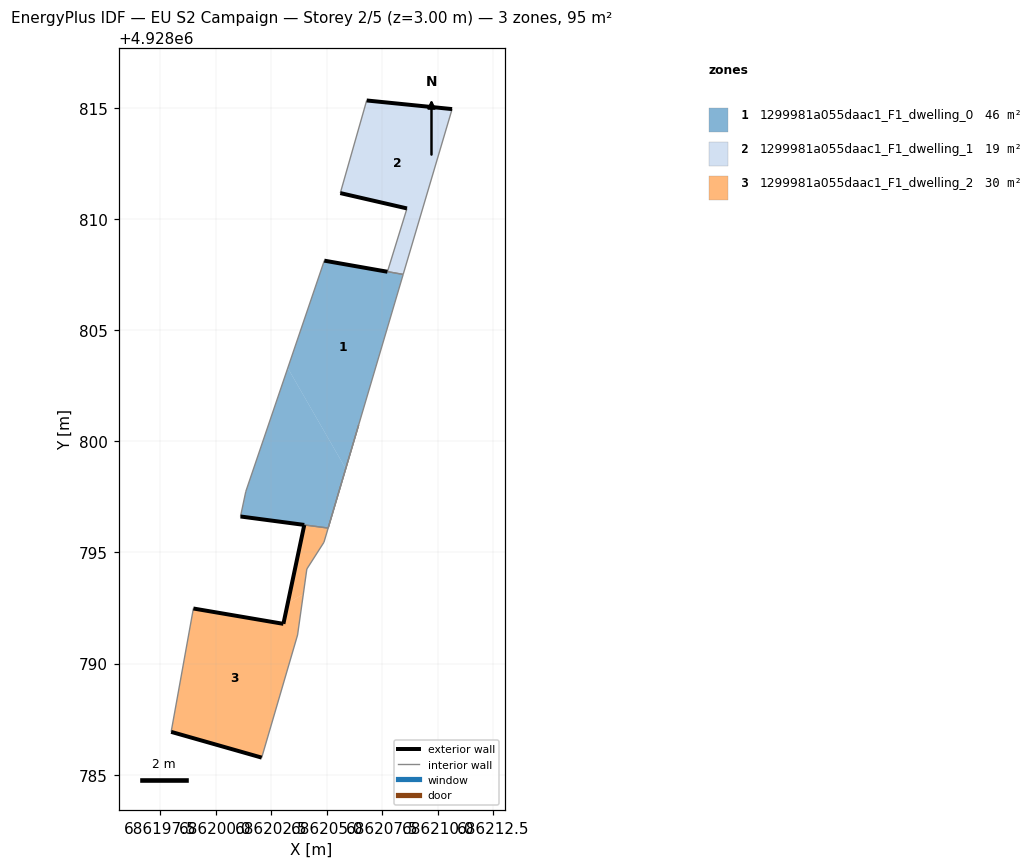
=== STOREY PLAN SPEC (per zone: floor XY polygon, exterior-wall plan segments, windows/doors) ===
zone 1: 1299981a055daac1_F1_dwelling_0  (45.7 m²)
  floor: (686205.85, 4928798.77) (686208.44, 4928807.51) (686208.09, 4928807.57) (686207.73, 4928807.63) (686204.89, 4928808.13) (686203.25, 4928803.30)
  floor: (686205.06, 4928796.10) (686205.85, 4928798.77) (686203.25, 4928803.30) (686201.36, 4928797.75) (686201.12, 4928796.62)
  exterior wall: (686204.89, 4928808.13) – (686207.73, 4928807.63)  [2.9 m]
  exterior wall: (686203.99, 4928796.24) – (686201.12, 4928796.62)  [2.9 m]
  interior walls: 7
zone 2: 1299981a055daac1_F1_dwelling_1  (19.3 m²)
  floor: (686208.44, 4928807.51) (686210.64, 4928814.95) (686206.80, 4928815.34) (686205.61, 4928811.17) (686208.61, 4928810.48) (686207.73, 4928807.64)
  exterior wall: (686208.61, 4928810.48) – (686205.61, 4928811.17)  [3.1 m]
  exterior wall: (686206.80, 4928815.34) – (686210.64, 4928814.95)  [3.9 m]
  interior walls: 4
zone 3: 1299981a055daac1_F1_dwelling_2  (30.0 m²)
  floor: (686203.95, 4928793.12) (686204.10, 4928794.26) (686204.88, 4928795.46) (686205.85, 4928798.77) (686205.06, 4928796.10) (686203.99, 4928796.24) (686203.25, 4928792.72)
  floor: (686202.07, 4928785.77) (686203.69, 4928791.29) (686203.95, 4928793.12) (686203.25, 4928792.72) (686203.05, 4928791.79) (686199.00, 4928792.48) (686198.00, 4928786.93)
  exterior wall: (686202.07, 4928785.77) – (686198.00, 4928786.93)  [4.2 m]
  exterior wall: (686199.00, 4928792.48) – (686203.05, 4928791.79)  [4.1 m]
  exterior wall: (686203.05, 4928791.79) – (686203.99, 4928796.24)  [4.5 m]
  exterior wall: (686203.99, 4928796.24) – (686203.99, 4928796.24)  [0.0 m]
  interior walls: 7

=== DERIVED (storey summary) ===
Building: EU S2 Campaign
Storey: 2 of 5  (floor level z = 3.00 m)
Storey gross floor area: 95.0 m²
Zones on this storey: 3
  - 1299981a055daac1_F1_dwelling_0: floor 45.7 m²; exterior wall 5.8 m (17.3 m²); WWR 0.0%
  - 1299981a055daac1_F1_dwelling_1: floor 19.3 m²; exterior wall 6.9 m (20.8 m²); WWR 0.0%
  - 1299981a055daac1_F1_dwelling_2: floor 30.0 m²; exterior wall 12.9 m (38.7 m²); WWR 0.0%
Zone adjacency (shared interzone walls):
  - 1299981a055daac1_F1_dwelling_0 ↔ 1299981a055daac1_F1_dwelling_1
  - 1299981a055daac1_F1_dwelling_0 ↔ 1299981a055daac1_F1_dwelling_2